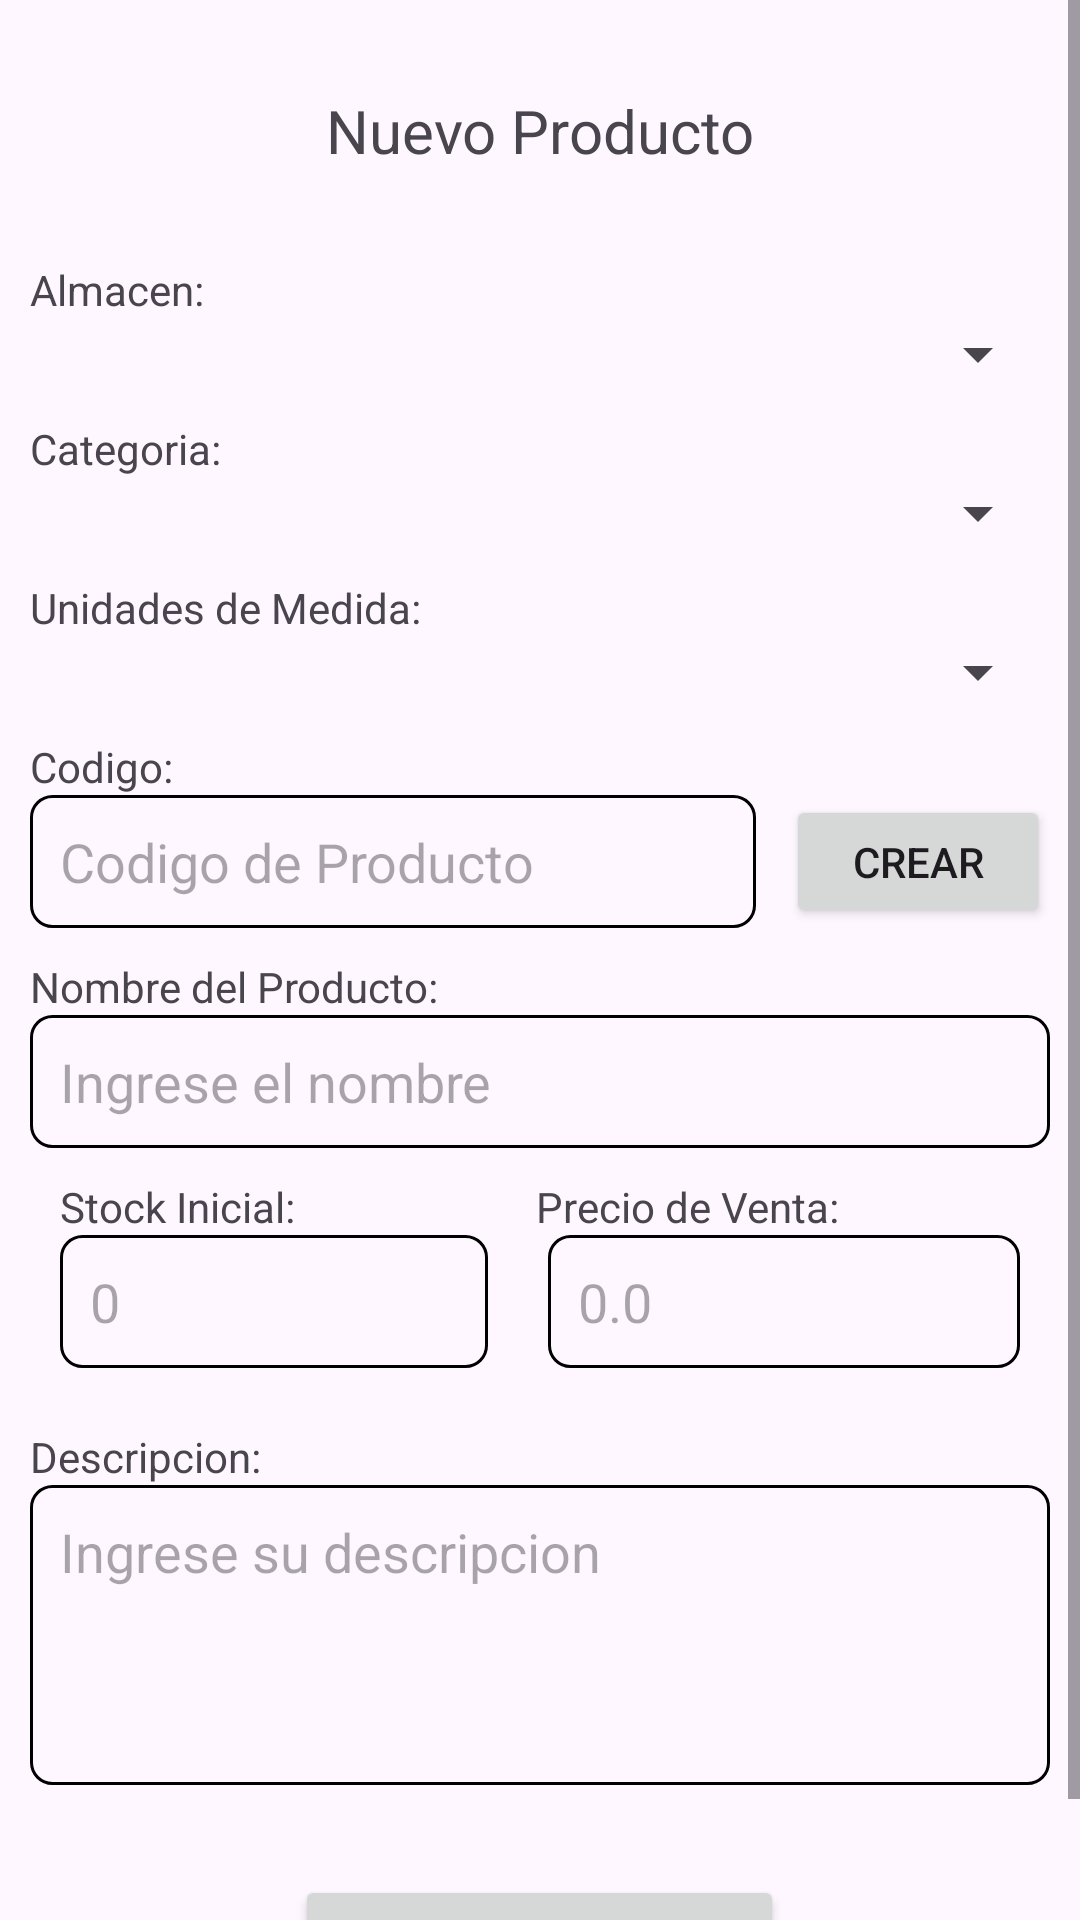

Here is an Android app screen rendered from its layout file. Give the layout XML and the strings, colors and styles it references.
<!-- AndroidManifest.xml: application theme Theme.Appmaestriaventas -->
<!-- res/layout/activity_producto.xml -->
<?xml version="1.0" encoding="utf-8"?>
<LinearLayout xmlns:android="http://schemas.android.com/apk/res/android"
    xmlns:app="http://schemas.android.com/apk/res-auto"
    xmlns:tools="http://schemas.android.com/tools"
    android:layout_width="match_parent"
    android:layout_height="match_parent"
    tools:context=".views.ProductoActivity"
    >
    <ScrollView
        android:layout_width="match_parent"
        android:layout_height="match_parent"
        >
        <LinearLayout
            android:layout_width="match_parent"
            android:layout_height="match_parent"
            android:orientation="vertical"
            android:padding="10dp"
            >
            <TextView
                android:layout_width="match_parent"
                android:layout_height="wrap_content"
                android:layout_marginTop="20dp"
                android:layout_marginBottom="20dp"
                android:gravity="center"
                android:text="Nuevo Producto"
                android:textSize="20dp"/>

            <TextView
                android:layout_width="wrap_content"
                android:layout_height="wrap_content"
                android:text="Almacen:"
                android:layout_marginTop="10dp"/>

            <Spinner
                android:id="@+id/spinerAlmanecensProducto"
                android:layout_width="match_parent"
                android:layout_height="wrap_content" />

            <TextView
                android:layout_width="wrap_content"
                android:layout_height="wrap_content"
                android:text="Categoria:"
                android:layout_marginTop="10dp"/>

            <Spinner
                android:id="@+id/spinerCategorysProducto"
                android:layout_width="match_parent"
                android:layout_height="wrap_content" />

            <TextView
                android:layout_width="wrap_content"
                android:layout_height="wrap_content"
                android:text="Unidades de Medida:"
                android:layout_marginTop="10dp"/>

            <Spinner
                android:id="@+id/spinerUnidMedidaProducto"
                android:layout_width="match_parent"
                android:layout_height="wrap_content" />

            <TextView
                android:layout_width="wrap_content"
                android:layout_height="wrap_content"
                android:text="Codigo:"
                android:layout_marginTop="10dp"/>
            <LinearLayout
                android:layout_width="match_parent"
                android:layout_height="wrap_content"
                android:orientation="horizontal">

                <EditText
                    android:id="@+id/txtCodProducto"
                    android:layout_width="wrap_content"
                    android:layout_height="wrap_content"
                    android:inputType="text"
                    android:layout_weight="1"
                    android:hint="Codigo de Producto"
                    android:background="@drawable/editext"
                    android:layout_marginRight="10dp"/>

                <Button
                    android:layout_width="wrap_content"
                    android:layout_height="match_parent"
                    android:text="CREAR"
                    android:onClick="generarCodigo"/>

            </LinearLayout>

            <TextView
                android:layout_width="wrap_content"
                android:layout_height="wrap_content"
                android:text="Nombre del Producto:"
                android:layout_marginTop="10dp"/>

            <EditText
                android:id="@+id/txtNombreProducto"
                android:layout_width="match_parent"
                android:layout_height="wrap_content"
                android:inputType="text"
                android:hint="Ingrese el nombre"
                android:background="@drawable/editext"/>



            <TableRow
                android:layout_width="match_parent"
                android:layout_height="wrap_content"
                >
                <TextView
                    android:layout_width="wrap_content"
                    android:layout_height="wrap_content"
                    android:text="Stock Inicial:"
                    android:layout_marginTop="10dp"
                    android:layout_weight="1"
                    android:layout_marginLeft="10dp"
                    android:layout_marginRight="10dp"
                    />
                <TextView
                    android:layout_width="wrap_content"
                    android:layout_height="wrap_content"
                    android:text="Precio de Venta:"
                    android:layout_weight="1"
                    android:layout_marginTop="10dp"
                    android:layout_marginLeft="10dp"
                    android:layout_marginRight="10dp"/>
            </TableRow>

            <TableRow
                android:layout_width="match_parent"
                android:layout_height="wrap_content"
                >

                <EditText
                    android:id="@+id/txtStockInicialProducto"
                    android:layout_width="wrap_content"
                    android:layout_height="wrap_content"
                    android:inputType="number"
                    android:layout_weight="1"
                    android:layout_marginLeft="10dp"
                    android:layout_marginRight="10dp"
                    android:hint="0"
                    android:background="@drawable/editext"/>

                <EditText
                    android:id="@+id/txtPrecioVentaProducto"
                    android:layout_width="wrap_content"
                    android:layout_height="wrap_content"
                    android:inputType="numberDecimal"
                    android:layout_weight="1"
                    android:layout_marginLeft="10dp"
                    android:layout_marginRight="10dp"
                    android:hint="0.0"
                    android:background="@drawable/editext"
                    />
            </TableRow>

            <TextView
                android:layout_width="wrap_content"
                android:layout_height="wrap_content"
                android:text="Descripcion:"
                android:layout_marginTop="20dp"/>
            <EditText
                android:id="@+id/txtDescripcionProducto"
                android:layout_width="match_parent"
                android:layout_height="100dp"
                android:inputType="text|textMultiLine"
                android:hint="Ingrese su descripcion"
                android:gravity="top"
                android:background="@drawable/editext"
                />

            <Button
                android:layout_width="wrap_content"
                android:layout_height="wrap_content"
                android:layout_marginTop="30dp"
                android:layout_gravity="center"
                android:text="Guardar Producto"
                android:onClick="onCreateProducto"/>
        </LinearLayout>
    </ScrollView>


</LinearLayout>
<!-- resources referenced by this layout -->
<resources>
  <!-- drawable editext (drawable) -->
  <?xml version="1.0" encoding="utf-8"?>
  <shape xmlns:android="http://schemas.android.com/apk/res/android">
      <stroke
          android:width="1dp"
          android:color="@color/black" />
      <solid
          android:color="#00FFFFFF"
          android:paddingLeft="10dp"
          android:paddingTop="10dp"/>
      <padding
          android:left="10dp"
          android:top="10dp"
          android:right="10dp"
          android:bottom="10dp" />
      <corners android:radius="7dp" />
  </shape>
  <style name="Theme.Appmaestriaventas" parent="Base.Theme.Appmaestriaventas" />
  <color name="black">#FF000000</color>
  <style name="Base.Theme.Appmaestriaventas" parent="Theme.Material3.DayNight.NoActionBar">
          
          
      </style>
</resources>
